Labelled photos from "dataset_bg_removed", an image-classification folder in shrinidhi0811/leaflookalike-detector. The possible labels are: alpinia galanga, azadirachta indica, basella alba, jasminum, mentha, murraya koenigii, nerium oleander, plectranthus amboinicus, syzygium jambos, trigonella foenum graecum.

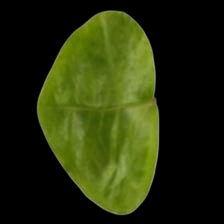
Label: jasminum

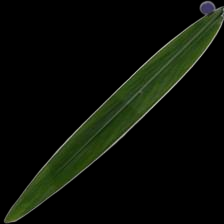
Label: alpinia galanga

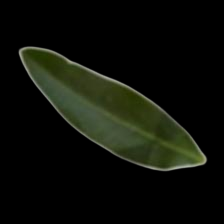
Label: nerium oleander

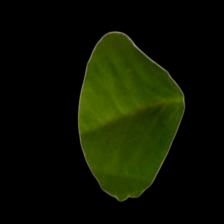
Label: trigonella foenum graecum

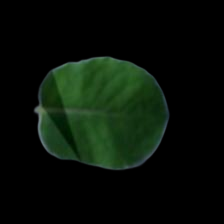
Label: mentha

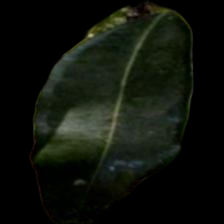
Label: syzygium jambos
